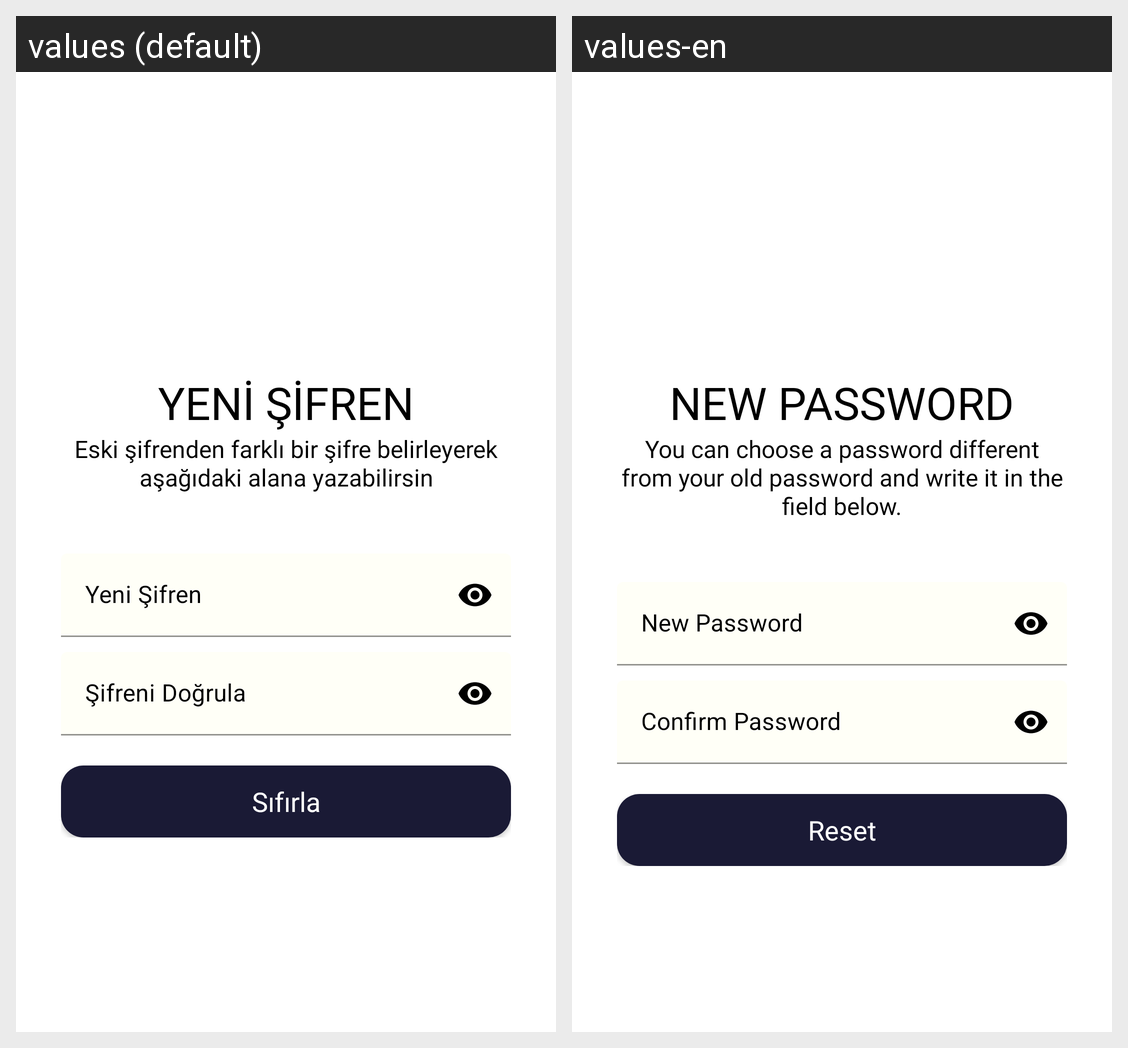

This grid shows one Android layout under two languages. Give, for every string resource on the screen, its name, the default text and each shown locale's text.
Android screen res/layout/activity_forget_password_new_password.xml rendered under 2 locales, left to right: values (default), values-en. Device: Nexus 5 (rendered at 1080×1920; each locale shown at half size, 540×960, under a caption strip naming it); theme Theme.OnderGrup.
Strings drawn on this screen, with the default value and each locale's value (text and hints the layout hard-codes, and strings that could not be matched under every locale, appear in the picture but are not listed):

new_credentials
  values: Yenİ Şİfren
  values-en: New Password

new_credentials_detail
  values: Eski şifrenden farklı bir şifre belirleyerek aşağıdaki alana yazabilirsin
  values-en: You can choose a password different from your old password and write it in the field below.

new_credentials_2
  values: Yeni Şifren
  values-en: New Password

new_credentials_2_repeat
  values: Şifreni Doğrula
  values-en: Confirm Password

new_credentials_reset
  values: Sıfırla
  values-en: Reset
